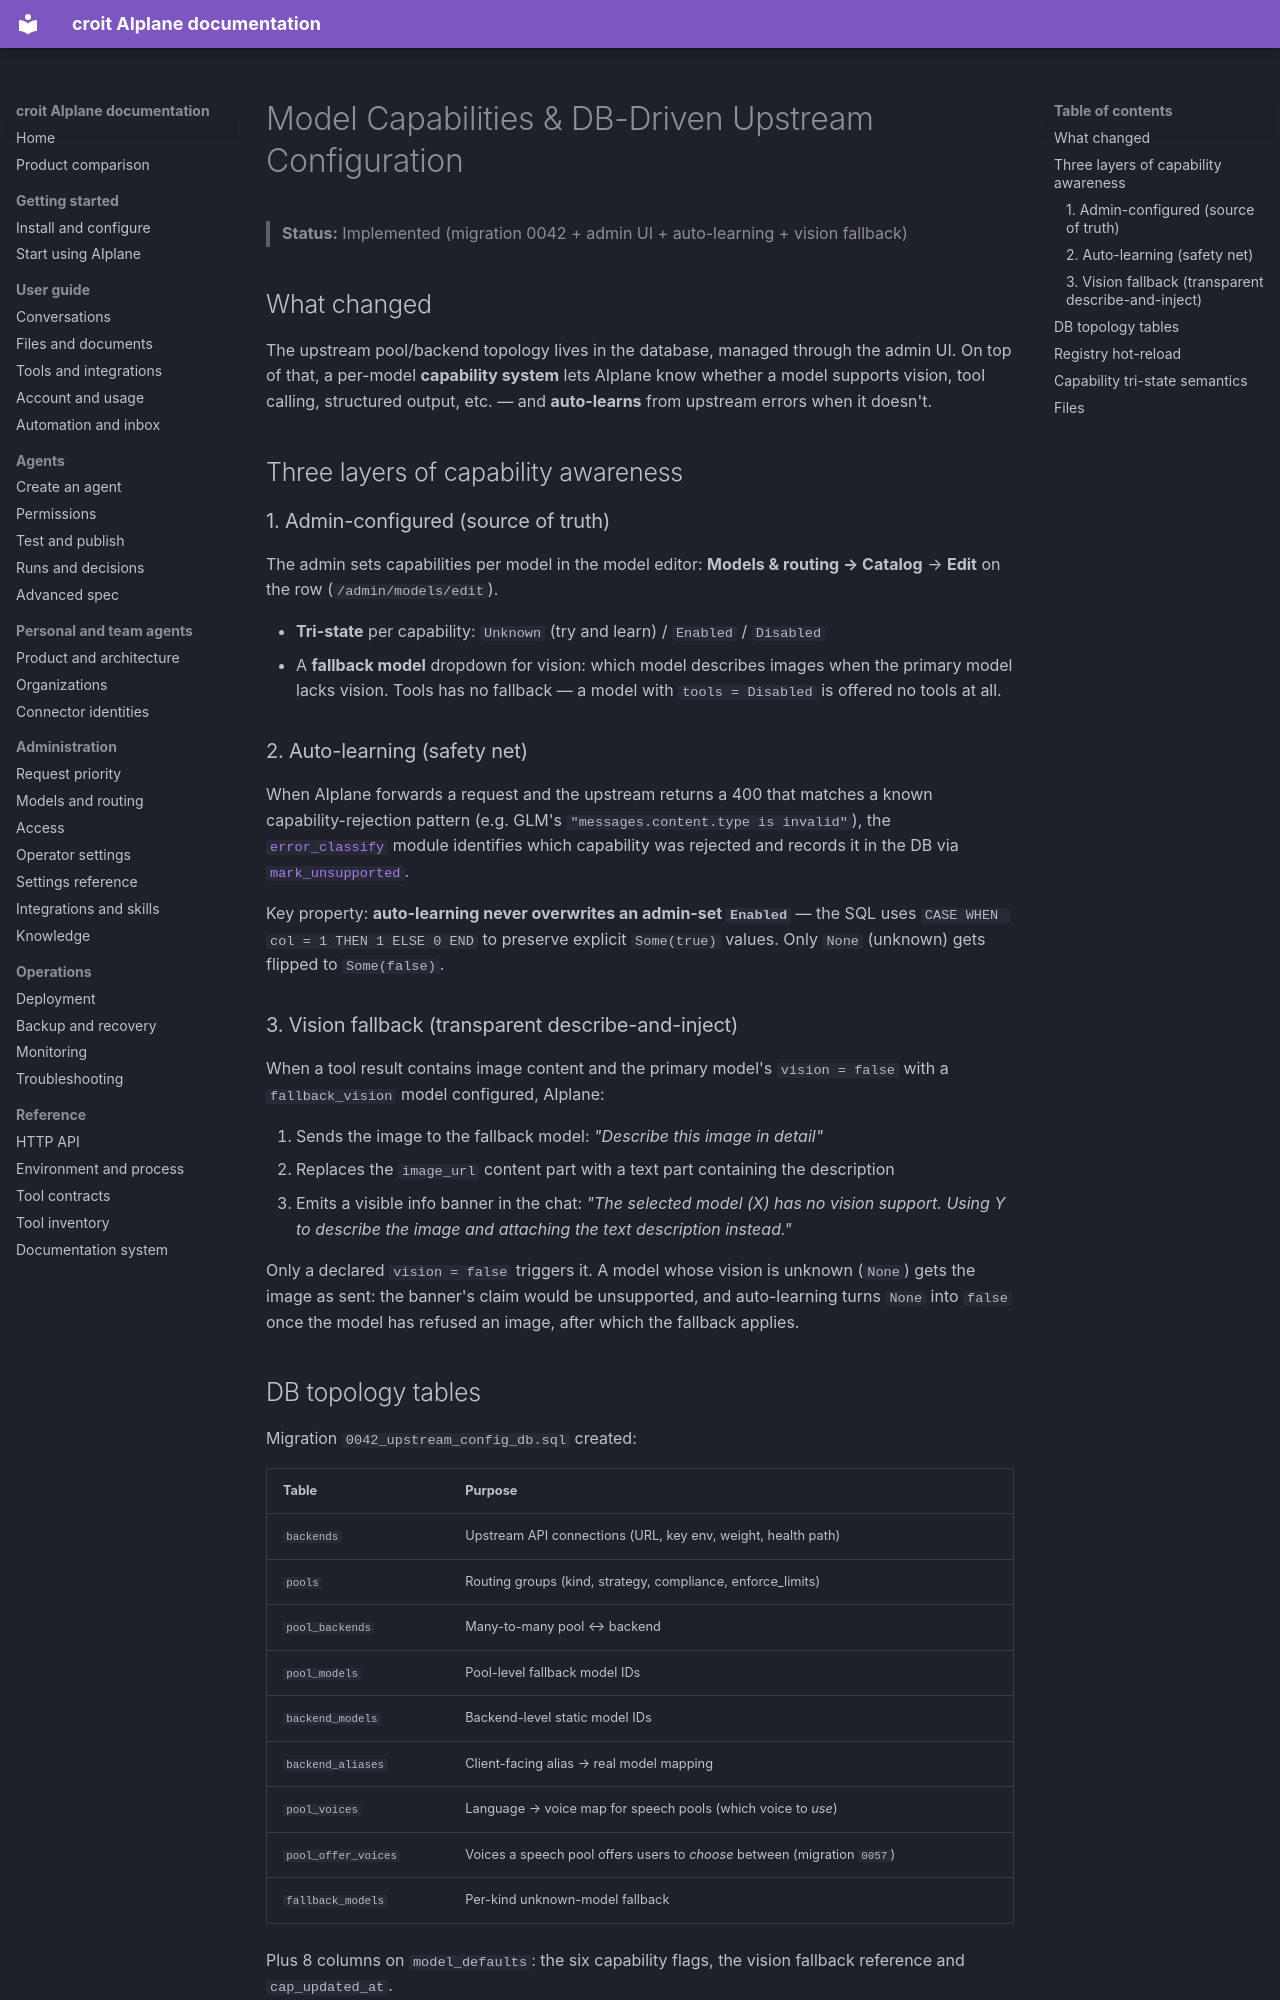

repository: croit/aiplane · page: model-capabilities/index.html · generator: mkdocs

# Model Capabilities & DB-Driven Upstream Configuration

> **Status:** Implemented (migration 0042 + admin UI + auto-learning + vision fallback)

## What changed

The upstream pool/backend topology lives in the database, managed through
the admin UI. On top of that, a per-model **capability system** lets AIplane know whether
a model supports vision, tool calling, structured output, etc. — and **auto-learns** from
upstream errors when it doesn't.

## Three layers of capability awareness

### 1. Admin-configured (source of truth)

The admin sets capabilities per model in the model editor: **Models & routing → Catalog** → **Edit** on the row (`/admin/models/edit`).

- **Tri-state** per capability: `Unknown` (try and learn) / `Enabled` / `Disabled`
- A **fallback model** dropdown for vision: which model describes images when
  the primary model lacks vision. Tools has no fallback — a model with
  `tools = Disabled` is offered no tools at all.

### 2. Auto-learning (safety net)

When AIplane forwards a request and the upstream returns a 400 that matches a known
capability-rejection pattern (e.g. GLM's `"messages.content.type is invalid"`), the
[`error_classify`](../crates/aiplane-core/src/server/upstreams/error_classify.rs) module
identifies which capability was rejected and records it in the DB via
[`mark_unsupported`](../crates/aiplane-core/src/server/db/model_defaults.rs).

Key property: **auto-learning never overwrites an admin-set `Enabled`** — the SQL uses
`CASE WHEN col = 1 THEN 1 ELSE 0 END` to preserve explicit `Some(true)` values. Only
`None` (unknown) gets flipped to `Some(false)`.

### 3. Vision fallback (transparent describe-and-inject)

When a tool result contains image content and the primary model's `vision = false` with a
`fallback_vision` model configured, AIplane:

1. Sends the image to the fallback model: *"Describe this image in detail"*
2. Replaces the `image_url` content part with a text part containing the description
3. Emits a visible info banner in the chat: *"The selected model (X) has no vision support.
   Using Y to describe the image and attaching the text description instead."*

Only a declared `vision = false` triggers it. A model whose vision is unknown (`None`)
gets the image as sent: the banner's claim would be unsupported, and auto-learning turns
`None` into `false` once the model has refused an image, after which the fallback applies.
